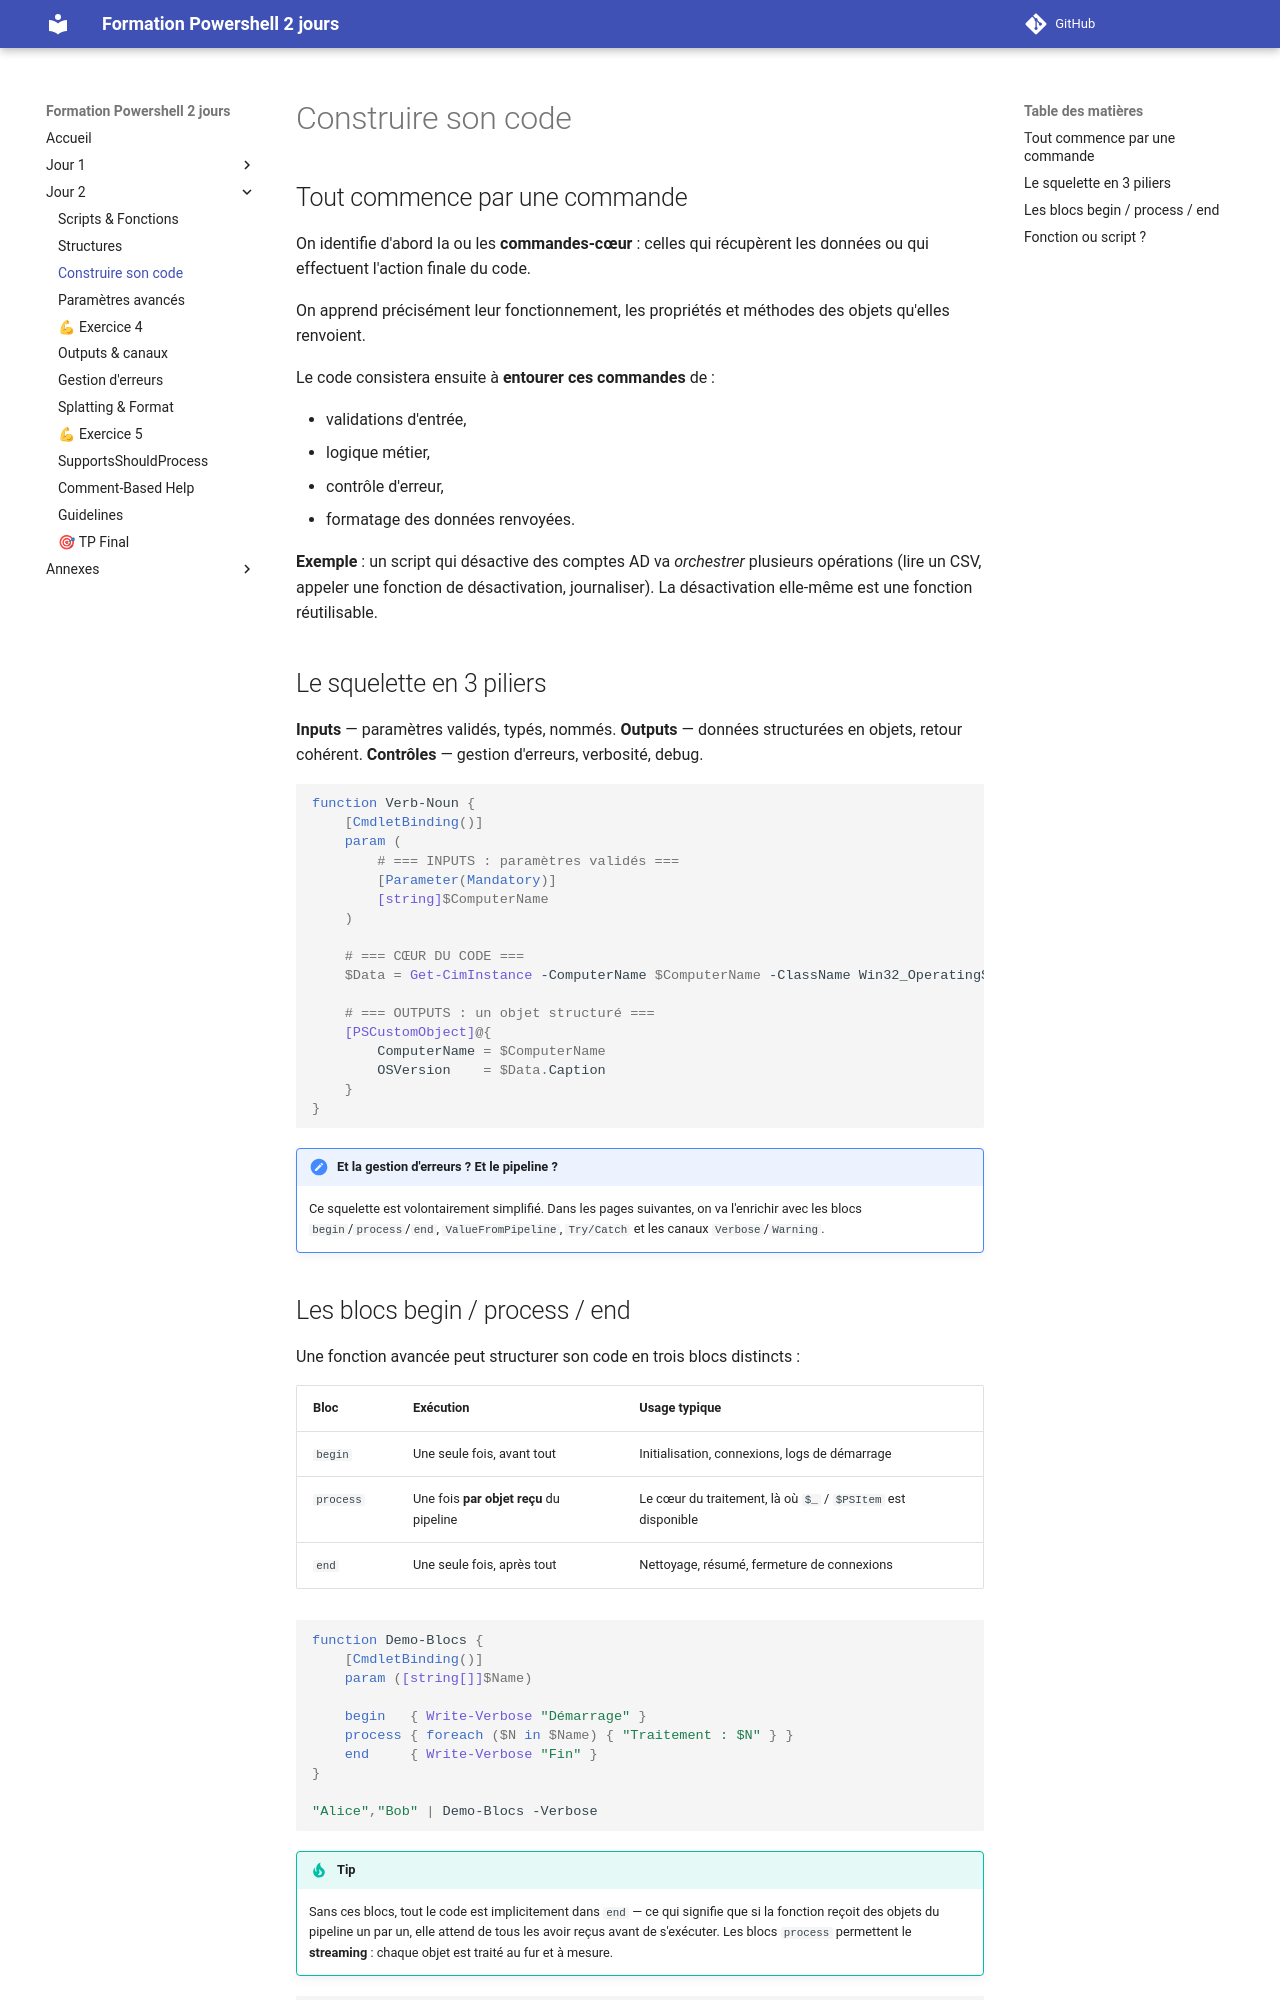

repository: Emyel/Powershell-Formation-2jours · page: j2_03_construire_code/index.html · generator: mkdocs

# Construire son code

## Tout commence par une commande

On identifie d'abord la ou les **commandes-cœur** : celles qui récupèrent les données ou qui effectuent l'action finale du code.

On apprend précisément leur fonctionnement, les propriétés et méthodes des objets qu'elles renvoient.

Le code consistera ensuite à **entourer ces commandes** de :

- validations d'entrée,
- logique métier,
- contrôle d'erreur,
- formatage des données renvoyées.

**Exemple** : un script qui désactive des comptes AD va *orchestrer* plusieurs opérations (lire un CSV, appeler une fonction de désactivation, journaliser).
La désactivation elle-même est une fonction réutilisable.

## Le squelette en 3 piliers

**Inputs** — paramètres validés, typés, nommés.
**Outputs** — données structurées en objets, retour cohérent.
**Contrôles** — gestion d'erreurs, verbosité, debug.

```powershell
function Verb-Noun {
    [CmdletBinding()]
    param (
        # === INPUTS : paramètres validés ===
        [Parameter(Mandatory)]
        [string]$ComputerName
    )

    # === CŒUR DU CODE ===
    $Data = Get-CimInstance -ComputerName $ComputerName -ClassName Win32_OperatingSystem

    # === OUTPUTS : un objet structuré ===
    [PSCustomObject]@{
        ComputerName = $ComputerName
        OSVersion    = $Data.Caption
    }
}
```

!!! note "Et la gestion d'erreurs ? Et le pipeline ?"
    Ce squelette est volontairement simplifié. Dans les pages suivantes,
    on va l'enrichir avec les blocs `begin`/`process`/`end`,
    `ValueFromPipeline`, `Try/Catch` et les canaux `Verbose`/`Warning`.
